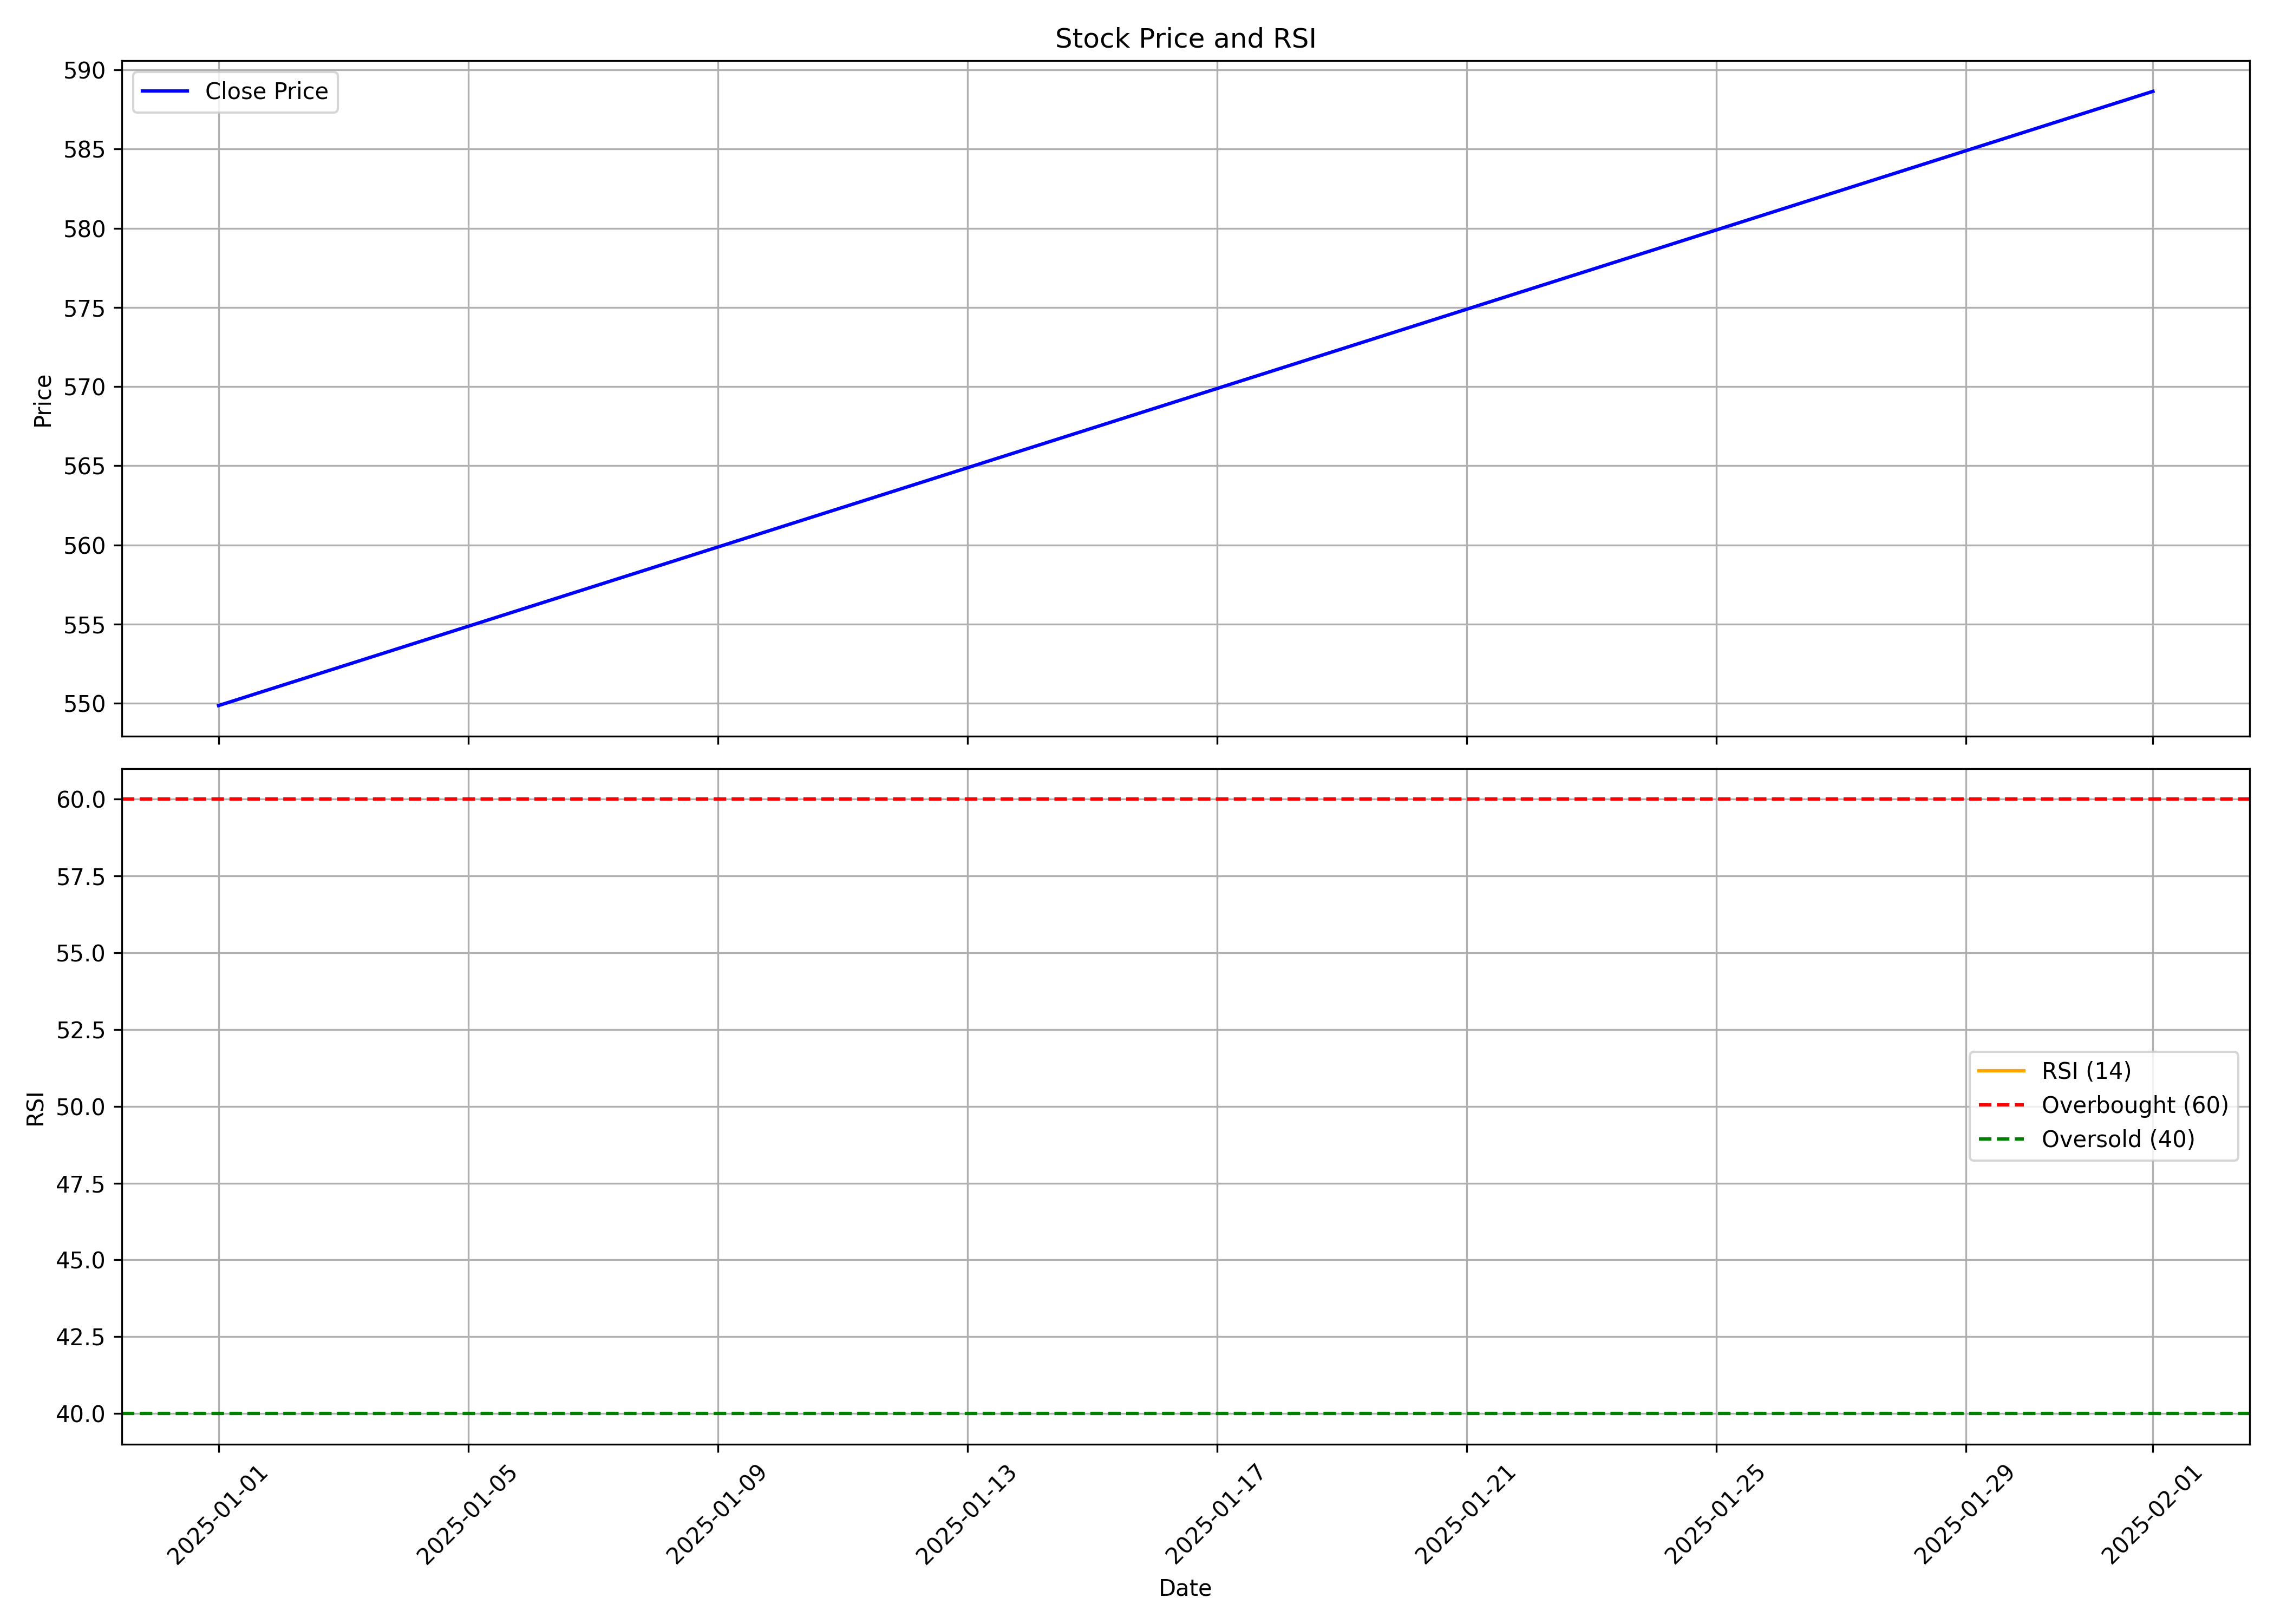

The data file committed next to this chart (first rows):
, date, symbol, open, high, low, close, volume, rsi
0, 2025-01-01, SENORES, 572.0, 597.2, 435.2, 549.8, 25904116, 
1, 2025-02-01, SENORES, 548.0, 644.8, 506.7, 588.7, 14795137, 
